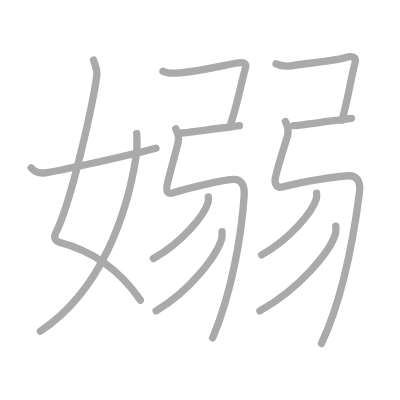
t = 0.00 s
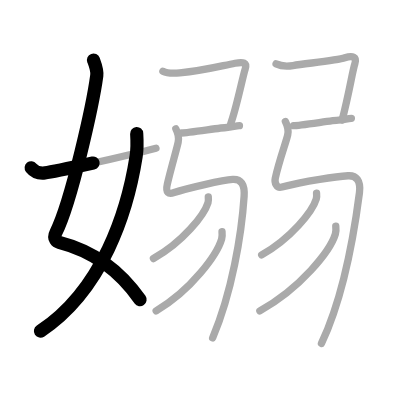
t = 2.50 s
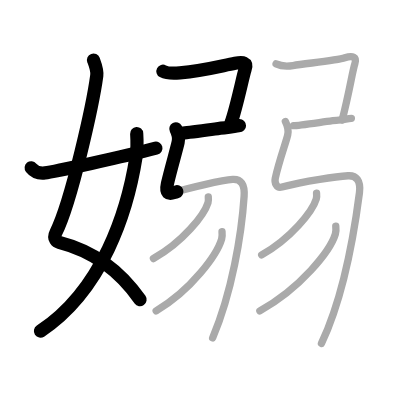
t = 5.25 s
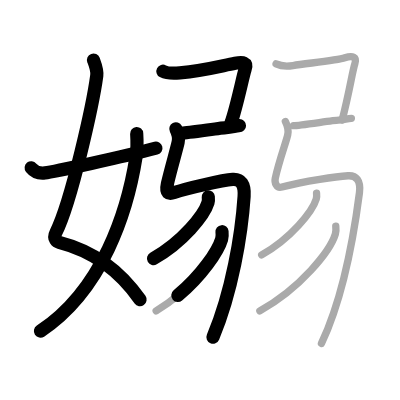
t = 7.75 s
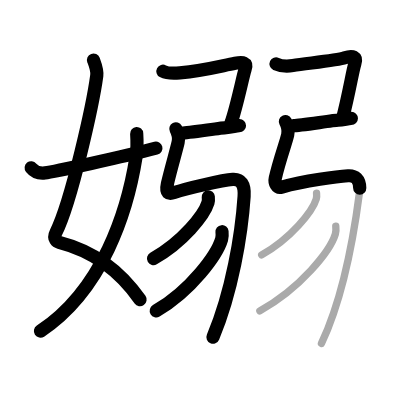
t = 10.50 s
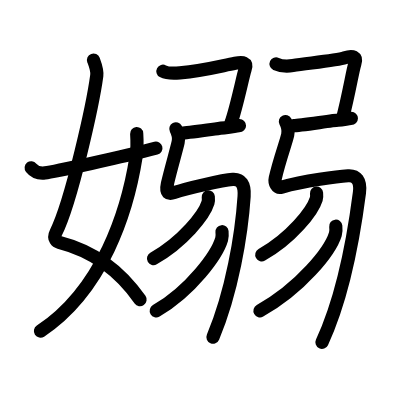
t = 13.00 s

The animated SVG that drew these frames (rendered in a browser with its animation timeline set to each time). Animation: 13 SMIL elements (animate=13); one cycle of 13.00 s.

<?xml version="1.0" standalone="no"?>
<!DOCTYPE svg PUBLIC "-//W3C//DTD SVG 1.1//EN"   "http://www.w3.org/Graphics/SVG/1.1/DTD/svg11.dtd">
<svg width="400px" height="400px"  version="1.1" xmlns="http://www.w3.org/2000/svg">
  <defs>
    <marker id="Triangle" viewBox="0 0 10 10" refX="0" refY="5" markerUnits="strokeWidth" markerWidth="3" style="stroke-opacity:0%;fill:#aaaaaa;" markerHeight="2" orient="auto">
      <path d="M 0 0 L 10 5 L 0 10 z" />
    </marker>
    
    <marker id="Arrow" viewBox="0 0 10 10" refX="5" refY="5" markerUnits="strokeWidth" markerWidth="1.8" style="stroke-opacity:0%;fill:#770000;" markerHeight="2" orient="auto">
      <path d="M 0 4 L 6 4 L 4 1 L 10 5 L 4 9 L 6 6 L 0 6 z" />
        <circle cx="5" cy="5" r="5" />
      </marker>
    
    <marker id="TriangleRed" viewBox="0 0 10 10" refX="0" refY="5" markerUnits="strokeWidth" markerWidth="3" style="stroke-opacity:0%;fill:#CC0000;" markerHeight="2" orient="auto">
      <path d="M 0 0 L 10 5 L 0 10 z" />
    </marker>
    
    <marker id="ArrowRed" viewBox="0 0 10 10" refX="5" refY="5" markerUnits="strokeWidth" markerWidth="1.8" style="stroke-opacity:0%;fill:#CC0000;" markerHeight="2" orient="auto">
      <path d="M 0 4 L 6 4 L 4 1 L 10 5 L 4 9 L 6 6 L 0 6 z" />
        <circle cx="5" cy="5" r="5" />
      </marker>
    
  </defs>
  
  <path style="fill:#ffffff; fill-opacity:100%; fill-rule:evenodd; stroke-width:0;" d="M 0 0 L 400px 0 L 400px 400px L 0 400px L 0 0" />

  <g transform="scale(3.6697247706422 3.6697247706422)">
<path style="fill:none; fill-opacity:0%; fill-rule:evenodd; stroke:#aaaaaa; stroke-opacity:100%; stroke-width: 1.5pt; stroke-linejoin:round; stroke-linecap:round;" d="M25.48 16.37c0.39 1.04 1.08 2.74 0.89 4.24C25.38 28 19.55 54.76 15.23 63.4c-0.89 1.77 0.39 2.5 0.89 2.63C25.75 68.5 33 74.16 38.25 81.78"></path>
<path style="fill:none; fill-opacity:0%; fill-rule:evenodd; stroke:#aaaaaa; stroke-opacity:100%; stroke-width: 1.5pt; stroke-linejoin:round; stroke-linecap:round;" d="M37.25 36.39c0.08 1.28 0.13 4.4-0.16 6.27C34.73 57.71 27.91 79.05 11 90.25"></path>
<path style="fill:none; fill-opacity:0%; fill-rule:evenodd; stroke:#aaaaaa; stroke-opacity:100%; stroke-width: 1.5pt; stroke-linejoin:round; stroke-linecap:round;" d="M8.5 45.72c0.75 0.94 1.75 1.62 3.75 1.39c2.15-0.24 21.34-4.35 30.25-6.73"></path>
<path style="fill:none; fill-opacity:0%; fill-rule:evenodd; stroke:#aaaaaa; stroke-opacity:100%; stroke-width: 1.5pt; stroke-linejoin:round; stroke-linecap:round;" d="M44.39 19.41c1.11 0.59 3.52 0.55 4.6 0.45c6.63-0.61 11.1-1.86 15.08-2.62c2.2-0.42 3.36-0.26 2.72 1.68c-0.64 1.94-2.37 10.58-3.92 14.78"></path>
<path style="fill:none; fill-opacity:0%; fill-rule:evenodd; stroke:#aaaaaa; stroke-opacity:100%; stroke-width: 1.5pt; stroke-linejoin:round; stroke-linecap:round;" d="M49.5 36.25c1.75 0 11-1.5 12.25-1.5s2.5-0.5 3.5-0.5"></path>
<path style="fill:none; fill-opacity:0%; fill-rule:evenodd; stroke:#aaaaaa; stroke-opacity:100%; stroke-width: 1.5pt; stroke-linejoin:round; stroke-linecap:round;" d="M47.92 35.12c0.5 0.97 0.96 2.1 0.63 3.63c-0.37 1.76-2.05 7.51-2.93 11.32c-0.6 2.59 0.35 2.91 1.83 2.41c3.54-1.22 13.25-3.41 15.97-3.58c2.21-0.14 3.32 1.28 3.1 4.6C65.83 64 63.18 79.75 57.95 92.08c-1.8"></path>
<path style="fill:none; fill-opacity:0%; fill-rule:evenodd; stroke:#aaaaaa; stroke-opacity:100%; stroke-width: 1.5pt; stroke-linejoin:round; stroke-linecap:round;" d="M56.76 53.64c0.04 0.4 0.09 1.02-0.08 1.59c-1.02 3.36-6.87 10.72-14.87 15.23"></path>
<path style="fill:none; fill-opacity:0%; fill-rule:evenodd; stroke:#aaaaaa; stroke-opacity:100%; stroke-width: 1.5pt; stroke-linejoin:round; stroke-linecap:round;" d="M60.5 63.14c0.05 0.5 0.11 1.28-0.1 1.99c-1.22 4.21-8.24 13.93-17.85 19.58"></path>
<path style="fill:none; fill-opacity:0%; fill-rule:evenodd; stroke:#aaaaaa; stroke-opacity:100%; stroke-width: 1.5pt; stroke-linejoin:round; stroke-linecap:round;" d="M75.23 17.41c1.82 0.84 3.53 0.62 4.6 0.45c3.81-0.61 12-1.39 14.14-2.12c2.13-0.73 3.36-0.26 2.72 1.68c-0.64 1.94-1.51 7.83-3.45 15.28"></path>
<path style="fill:none; fill-opacity:0%; fill-rule:evenodd; stroke:#aaaaaa; stroke-opacity:100%; stroke-width: 1.5pt; stroke-linejoin:round; stroke-linecap:round;" d="M80 34.25c1.75 0 11-1.5 12.25-1.5s2.5-0.5 3.5-0.5"></path>
<path style="fill:none; fill-opacity:0%; fill-rule:evenodd; stroke:#aaaaaa; stroke-opacity:100%; stroke-width: 1.5pt; stroke-linejoin:round; stroke-linecap:round;" d="M77.77 33.12c0.5 0.97 0.96 2.1 0.63 3.63c-0.37 1.76-2.33 7.02-3.39 11.82c-0.26 1.19 0.33 2.83 1.83 2.41c6.09-1.72 15.29-2.91 18.01-3.08c2.21-0.14 3.53 1.3 3.1 4.6C95.88 68.5 92.63 82.9 87.6 93.58c-1.9"></path>
<path style="fill:none; fill-opacity:0%; fill-rule:evenodd; stroke:#aaaaaa; stroke-opacity:100%; stroke-width: 1.5pt; stroke-linejoin:round; stroke-linecap:round;" d="M86.26 52.64c0.04 0.4 0.09 1.02-0.08 1.59c-1.02 3.36-6.87 10.72-14.87 15.23"></path>
<path style="fill:none; fill-opacity:0%; fill-rule:evenodd; stroke:#aaaaaa; stroke-opacity:100%; stroke-width: 1.5pt; stroke-linejoin:round; stroke-linecap:round;" d="M91.5 61.64c0.06 0.54 0.12 1.4-0.12 2.18c-1.41 4.61-9.5 14.71-20.57 20.89"></path>

<path style="fill:none; fill-opacity:0%; fill-rule:evenodd; stroke:#000000; stroke-opacity:100%; stroke-width: 2.7pt; stroke-linejoin:round; stroke-linecap:round;" d="M25.48 16.37c0.39 1.04 1.08 2.74 0.89 4.24C25.38 28 19.55 54.76 15.23 63.4c-0.89 1.77 0.39 2.5 0.89 2.63C25.75 68.5 33 74.16 38.25 81.78" pathLength="100" stroke-dashoffset="100" stroke-dasharray="100 105"><animate id="dashAnim1" attributeName="stroke-dashoffset" from="100" to="0" dur="1s" calcMode="linear" fill="freeze"/></path>
<path style="fill:none; fill-opacity:0%; fill-rule:evenodd; stroke:#000000; stroke-opacity:100%; stroke-width: 2.7pt; stroke-linejoin:round; stroke-linecap:round;" d="M37.25 36.39c0.08 1.28 0.13 4.4-0.16 6.27C34.73 57.71 27.91 79.05 11 90.25" pathLength="100" stroke-dashoffset="100" stroke-dasharray="100 105"><animate id="dashAnim2" attributeName="stroke-dashoffset" from="100" to="0" dur="1s" calcMode="linear" begin="dashAnim1.end" fill="freeze"/></path>
<path style="fill:none; fill-opacity:0%; fill-rule:evenodd; stroke:#000000; stroke-opacity:100%; stroke-width: 2.7pt; stroke-linejoin:round; stroke-linecap:round;" d="M8.5 45.72c0.75 0.94 1.75 1.62 3.75 1.39c2.15-0.24 21.34-4.35 30.25-6.73" pathLength="100" stroke-dashoffset="100" stroke-dasharray="100 105"><animate id="dashAnim3" attributeName="stroke-dashoffset" from="100" to="0" dur="1s" calcMode="linear" begin="dashAnim2.end" fill="freeze"/></path>
<path style="fill:none; fill-opacity:0%; fill-rule:evenodd; stroke:#000000; stroke-opacity:100%; stroke-width: 2.7pt; stroke-linejoin:round; stroke-linecap:round;" d="M44.39 19.41c1.11 0.59 3.52 0.55 4.6 0.45c6.63-0.61 11.1-1.86 15.08-2.62c2.2-0.42 3.36-0.26 2.72 1.68c-0.64 1.94-2.37 10.58-3.92 14.78" pathLength="100" stroke-dashoffset="100" stroke-dasharray="100 105"><animate id="dashAnim4" attributeName="stroke-dashoffset" from="100" to="0" dur="1s" calcMode="linear" begin="dashAnim3.end" fill="freeze"/></path>
<path style="fill:none; fill-opacity:0%; fill-rule:evenodd; stroke:#000000; stroke-opacity:100%; stroke-width: 2.7pt; stroke-linejoin:round; stroke-linecap:round;" d="M49.5 36.25c1.75 0 11-1.5 12.25-1.5s2.5-0.5 3.5-0.5" pathLength="100" stroke-dashoffset="100" stroke-dasharray="100 105"><animate id="dashAnim5" attributeName="stroke-dashoffset" from="100" to="0" dur="1s" calcMode="linear" begin="dashAnim4.end" fill="freeze"/></path>
<path style="fill:none; fill-opacity:0%; fill-rule:evenodd; stroke:#000000; stroke-opacity:100%; stroke-width: 2.7pt; stroke-linejoin:round; stroke-linecap:round;" d="M47.92 35.12c0.5 0.97 0.96 2.1 0.63 3.63c-0.37 1.76-2.05 7.51-2.93 11.32c-0.6 2.59 0.35 2.91 1.83 2.41c3.54-1.22 13.25-3.41 15.97-3.58c2.21-0.14 3.32 1.28 3.1 4.6C65.83 64 63.18 79.75 57.95 92.08c-1.8" pathLength="100" stroke-dashoffset="100" stroke-dasharray="100 105"><animate id="dashAnim6" attributeName="stroke-dashoffset" from="100" to="0" dur="1s" calcMode="linear" begin="dashAnim5.end" fill="freeze"/></path>
<path style="fill:none; fill-opacity:0%; fill-rule:evenodd; stroke:#000000; stroke-opacity:100%; stroke-width: 2.7pt; stroke-linejoin:round; stroke-linecap:round;" d="M56.76 53.64c0.04 0.4 0.09 1.02-0.08 1.59c-1.02 3.36-6.87 10.72-14.87 15.23" pathLength="100" stroke-dashoffset="100" stroke-dasharray="100 105"><animate id="dashAnim7" attributeName="stroke-dashoffset" from="100" to="0" dur="1s" calcMode="linear" begin="dashAnim6.end" fill="freeze"/></path>
<path style="fill:none; fill-opacity:0%; fill-rule:evenodd; stroke:#000000; stroke-opacity:100%; stroke-width: 2.7pt; stroke-linejoin:round; stroke-linecap:round;" d="M60.5 63.14c0.05 0.5 0.11 1.28-0.1 1.99c-1.22 4.21-8.24 13.93-17.85 19.58" pathLength="100" stroke-dashoffset="100" stroke-dasharray="100 105"><animate id="dashAnim8" attributeName="stroke-dashoffset" from="100" to="0" dur="1s" calcMode="linear" begin="dashAnim7.end" fill="freeze"/></path>
<path style="fill:none; fill-opacity:0%; fill-rule:evenodd; stroke:#000000; stroke-opacity:100%; stroke-width: 2.7pt; stroke-linejoin:round; stroke-linecap:round;" d="M75.23 17.41c1.82 0.84 3.53 0.62 4.6 0.45c3.81-0.61 12-1.39 14.14-2.12c2.13-0.73 3.36-0.26 2.72 1.68c-0.64 1.94-1.51 7.83-3.45 15.28" pathLength="100" stroke-dashoffset="100" stroke-dasharray="100 105"><animate id="dashAnim9" attributeName="stroke-dashoffset" from="100" to="0" dur="1s" calcMode="linear" begin="dashAnim8.end" fill="freeze"/></path>
<path style="fill:none; fill-opacity:0%; fill-rule:evenodd; stroke:#000000; stroke-opacity:100%; stroke-width: 2.7pt; stroke-linejoin:round; stroke-linecap:round;" d="M80 34.25c1.75 0 11-1.5 12.25-1.5s2.5-0.5 3.5-0.5" pathLength="100" stroke-dashoffset="100" stroke-dasharray="100 105"><animate id="dashAnim10" attributeName="stroke-dashoffset" from="100" to="0" dur="1s" calcMode="linear" begin="dashAnim9.end" fill="freeze"/></path>
<path style="fill:none; fill-opacity:0%; fill-rule:evenodd; stroke:#000000; stroke-opacity:100%; stroke-width: 2.7pt; stroke-linejoin:round; stroke-linecap:round;" d="M77.77 33.12c0.5 0.97 0.96 2.1 0.63 3.63c-0.37 1.76-2.33 7.02-3.39 11.82c-0.26 1.19 0.33 2.83 1.83 2.41c6.09-1.72 15.29-2.91 18.01-3.08c2.21-0.14 3.53 1.3 3.1 4.6C95.88 68.5 92.63 82.9 87.6 93.58c-1.9" pathLength="100" stroke-dashoffset="100" stroke-dasharray="100 105"><animate id="dashAnim11" attributeName="stroke-dashoffset" from="100" to="0" dur="1s" calcMode="linear" begin="dashAnim10.end" fill="freeze"/></path>
<path style="fill:none; fill-opacity:0%; fill-rule:evenodd; stroke:#000000; stroke-opacity:100%; stroke-width: 2.7pt; stroke-linejoin:round; stroke-linecap:round;" d="M86.26 52.64c0.04 0.4 0.09 1.02-0.08 1.59c-1.02 3.36-6.87 10.72-14.87 15.23" pathLength="100" stroke-dashoffset="100" stroke-dasharray="100 105"><animate id="dashAnim12" attributeName="stroke-dashoffset" from="100" to="0" dur="1s" calcMode="linear" begin="dashAnim11.end" fill="freeze"/></path>
<path style="fill:none; fill-opacity:0%; fill-rule:evenodd; stroke:#000000; stroke-opacity:100%; stroke-width: 2.7pt; stroke-linejoin:round; stroke-linecap:round;" d="M91.5 61.64c0.06 0.54 0.12 1.4-0.12 2.18c-1.41 4.61-9.5 14.71-20.57 20.89" pathLength="100" stroke-dashoffset="100" stroke-dasharray="100 105"><animate id="dashAnim13" attributeName="stroke-dashoffset" from="100" to="0" dur="1s" calcMode="linear" begin="dashAnim12.end" fill="freeze"/></path>

</g>

</svg>  
          
